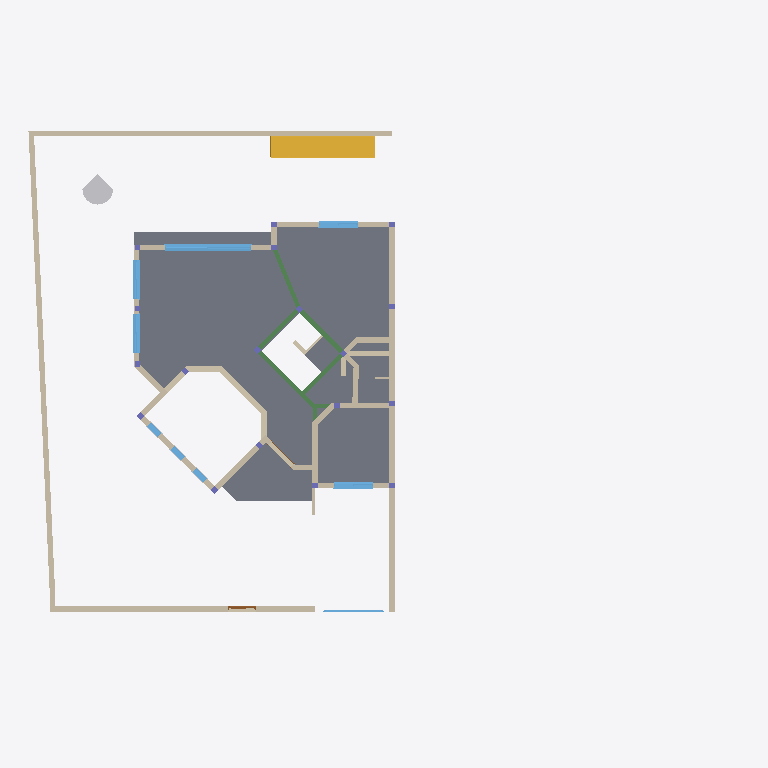
Plan cut of the same IFC building model at storey 'Ground Floor' (level 0.60 m, cut at 2.00 m), seen from above with north up, elements coloured by IFC class: 37 walls (beige), 12 columns (violet), 9 windows (light blue), 7 beams (green), 4 slabs (grey), 1 stair (yellow), 1 other element (light grey), 1 door (brown). Cut surfaces are drawn darker.
Extent 33.0 m × 23.5 m × 12.4 m (x, y, z). Storeys (6): Sous-Sol at -3.00 m; Ground Floor at 0.60 m; Level 1 -  Lower at 3.80 m; Level 1 - Upper at 4.20 m; Roof Lower at 7.70 m; Roof Level Upper at 8.10 m. Elements (388): 165 IfcWall, 84 IfcColumn, 68 IfcBeam, 24 IfcWindow, 19 IfcSlab, 15 IfcBuildingElementProxy, 10 IfcDoor, 2 IfcRailing, 1 IfcStair.

HEADER;
FILE_DESCRIPTION(('ViewDefinition [DesignTransferView_V1.0]','ExchangeRequirement []'),'2;1');
FILE_NAME('MAD_SCIENTIST_212.ifc','2021-12-25T23:57:24+01:00',(''),(''),'IfcOpenShell -61e510e4','BlenderBIM [number]','');
FILE_SCHEMA(('IFC4'));
ENDSEC;
DATA;
#126=IFCPROJECT('3g3Iz8TDj5xuqMTCDsHJTy',$,'Project  Number',$,$,'Project Name','Project  Status',(#114,#123),#109);
#469=IFCSITE('3g3Iz8TDj5xuqMTCDsHJT_',$,'Surface:300641',$,$,#468,#461,$,.ELEMENT.,$,$,$,$,$);
#141=IFCBUILDING('3g3Iz8TDj5xuqMTCDsHJTz',$,'',$,$,#33,$,'',.ELEMENT.,$,$,$);
#156=IFCBUILDINGSTOREY('3g3Iz8TDj5xuqMTCE9kO_A',$,'Sous-Sol',$,'Level:8mm Head',#154,$,'Sous-Sol',.ELEMENT.,-3000.0);
#162=IFCBUILDINGSTOREY('3g3Iz8TDj5xuqMTCE9klk3',$,'Ground Floor',$,'Level:8mm Head',#161,$,'Ground Floor',.ELEMENT.,600.0);
#168=IFCBUILDINGSTOREY('3g3Iz8TDj5xuqMTCE9klQb',$,'Level 1 -  Lower',$,'Level:8mm Head',#167,$,'Level 1 -  Lower',.ELEMENT.,3800.00000000035);
#174=IFCBUILDINGSTOREY('3g3Iz8TDj5xuqMTCE9kOxh',$,'Level 1 - Upper',$,'Level:8mm Head',#173,$,'Level 1 - Upper',.ELEMENT.,4200.00000000035);
#180=IFCBUILDINGSTOREY('3g3Iz8TDj5xuqMTCE9kOu7',$,'Roof Lower','I have a bsolutely no description for this level','Level:8mm Head',#179,$,'Roof Lower',.ELEMENT.,7700.00000000035);
#186=IFCBUILDINGSTOREY('3g3Iz8TDj5xuqMTCE9kOv9',$,'Roof Level Upper',$,'Level:8mm Head',#185,$,'Roof Level Upper',.ELEMENT.,8100.00000000035);
#3838=IFCSLAB('2STy3ZkmPE9Q56qgoRFhfb',$,'Floor:Dalle 20_Marble:301156',$,'Floor:Dalle 20_Marble',#3688,#3802,'301156',.FLOOR.);
#916=IFCWALL('0WVj9KjC13RO1al0GqPogC',$,'BLK01.015',$,'Basic Wall:250XTERNAL',#885,#912,'291288',.SOLIDWALL.);
#68892=IFCSTAIR('1R9abLoJr6rBp4PPVILOFD',$,'Assembled Stair:Stair:362014',$,'Assembled Stair:180mm max riser 275mm tread',#68891,$,'362014',.STRAIGHT_RUN_STAIR.);
#68371=IFCSLAB('1R9abLoJr6rBp4PPVILOR1',$,'Floor:Exterior_Flooring:361234',$,'Floor:Exterior_Flooring',#68326,#68367,'361234',.FLOOR.);
#69922=IFCSLAB('1R9abLoJr6rBp4PPVILOsV',$,'Floor:Exterior_Flooring:362572',$,'Floor:Exterior_Flooring',#69892,#69918,'362572',.FLOOR.);
#1043=IFCWALL('0WVj9KjC13RO1al0GqPoWg',$,'BLK01.017',$,'Basic Wall:250XTERNAL',#1021,#1039,'291710',.SOLIDWALL.);
#68273=IFCSLAB('1R9abLoJr6rBp4PPVILOTZ',$,'Floor:Exterior_Flooring:361136',$,'Floor:Exterior_Flooring',#68228,#68269,'361136',.FLOOR.);
#54051=IFCWALL('3nyu_cruT6oQbcJUD4ZunI',$,'BLK01.043',$,'Basic Wall:250XTERNAL',#54004,#54047,'351653',.SOLIDWALL.);
#67649=IFCWALL('2rW3fYVGn8oOuckjmuRJuj',$,'BLK01.045',$,'Basic Wall:250XTERNAL',#67627,#67645,'358038',.SOLIDWALL.);
#67461=IFCWALL('0mpzleiVz1bfhwgTuHTMe3',$,'BLK01.044',$,'Basic Wall:250XTERNAL',#67439,#67457,'357510',.SOLIDWALL.);
#41179=IFCWINDOW('00P6mB8CH7lxk1xqPEfuOB',$,'Windows_Dbl_Plain:4000x2200:331328',$,'Windows_Dbl_Plain:4000x2200',#77353,#41171,'331328',2700.0,4000.0,.WINDOW.,.NOTDEFINED.,$);
#11574=IFCBUILDINGELEMENTPROXY('2STy3ZkmPE9Q56qgoRFe8O',$,'M_RPC Tree - Deciduous:Gray Birch - 3.1 Meters:303129',$,'M_RPC Tree - Deciduous:Gray Birch - 3.1 Meters',#11573,#11566,'303129',.NOTDEFINED.);
#843=IFCWALL('0WVj9KjC13RO1al0GqPold',$,'BLK01.014',$,'Basic Wall:250XTERNAL',#820,#839,'290995',.SOLIDWALL.);
#983=IFCWALL('0WVj9KjC13RO1al0GqPoXK',$,'BLK01.016',$,'Basic Wall:250XTERNAL',#954,#979,'291584',.SOLIDWALL.);
#53883=IFCWALL('3nyu_cruT6oQbcHU94ZutX',$,'BLK01.042',$,'Basic Wall:250XTERNAL',#53857,#53879,'351254',.SOLIDWALL.);
#1563=IFCWALL('2sEeFec9X798gqtBCDTS_X',$,'BLK01.021',$,'Basic Wall:250XTERNAL',#1530,#1559,'295404',.SOLIDWALL.);
#2112=IFCWALL('2sEeFec9X798gqrB8DTSsB',$,'BLK01.026',$,'Basic Wall:250XTERNAL',#2073,#2108,'295878',.SOLIDWALL.);
#1422=IFCWALL('0WVj9KjC13RO1aj0KqPzeU',$,'BLK01.020',$,'Basic Wall:250XTERNAL',#1394,#1418,'295242',.SOLIDWALL.);
#3268=IFCWALL('2sEeFec9X798gqtBCDTSGM',$,'BLK01.034',$,'Basic Wall:250XTERNAL',#3229,#3264,'297563',.SOLIDWALL.);
#55676=IFCBEAM('300Cf3H_v1XuZwWkHmPRnP',$,'Concrete - Rectangular Beam:200X400:353604',$,'Concrete - Rectangular Beam:200X400',#55675,#55667,'353604',.BEAM.);
#1111=IFCWALL('0WVj9KjC13RO1aj0KqPzjt',$,'BLK01.018',$,'Basic Wall:250XTERNAL',#1083,#1107,'294947',.SOLIDWALL.);
#56396=IFCBEAM('300Cf3H_v1XuZwWkHmPRo6',$,'Concrete - Rectangular Beam:200X400:353691',$,'Concrete - Rectangular Beam:200X400',#56395,#56387,'353691',.BEAM.);
#2291=IFCWALL('2sEeFec9X798gqtBCDTSgy',$,'BLK01.027',$,'Basic Wall:250XTERNAL',#2252,#2287,'296177',.SOLIDWALL.);
#38531=IFCWINDOW('3_0RAjI3LEBvKa4NUK5NQO',$,'Windows_Dbl_Plain:1810x1210mm:331118',$,'Windows_Dbl_Plain:1810x1210mm',#77279,#38523,'331118',1810.0,1810.0,.WINDOW.,.NOTDEFINED.,$);
#38582=IFCWINDOW('3_0RAjI3LEBvKa4NUK5NPw',$,'Windows_Dbl_Plain:1810x1210mm:331148',$,'Windows_Dbl_Plain:1810x1210mm',#77315,#38574,'331148',1810.0,1810.0,.WINDOW.,.NOTDEFINED.,$);
#38684=IFCWINDOW('3_0RAjI3LEBvKa4NUK5NOG',$,'Windows_Dbl_Plain:1810x1210mm:331238',$,'Windows_Dbl_Plain:1810x1210mm',#77429,#38676,'331238',1810.0,1810.0,.WINDOW.,.NOTDEFINED.,$);
#38633=IFCWINDOW('3_0RAjI3LEBvKa4NUK5NPg',$,'Windows_Dbl_Plain:1810x1210mm:331164',$,'Windows_Dbl_Plain:1810x1210mm',#77391,#38625,'331164',1810.0,1810.0,.WINDOW.,.NOTDEFINED.,$);
#58271=IFCBEAM('300Cf3H_v1XuZwWkHmPR0X',$,'Concrete - Rectangular Beam:200X400:354620',$,'Concrete - Rectangular Beam:200X400',#58270,#58262,'354620',.BEAM.);
#55142=IFCBEAM('300Cf3H_v1XuZwWkHmPRmN',$,'Concrete - Rectangular Beam:200X400:353546',$,'Concrete - Rectangular Beam:200X400',#55141,#55133,'353546',.BEAM.);
#3029=IFCWALL('2sEeFec9X798gqrB8DTSSd',$,'BLK01.032',$,'Basic Wall:250XTERNAL',#3003,#3025,'297322',.SOLIDWALL.);
#56264=IFCBEAM('300Cf3H_v1XuZwWkHmPRoR',$,'Concrete - Rectangular Beam:200X400:353670',$,'Concrete - Rectangular Beam:200X400',#56263,#56255,'353670',.BEAM.);
#3364=IFCWALL('2sEeFec9X798gqrB8DTSAI',$,'BLK01.035',$,'Basic Wall:250XTERNAL',#3308,#3360,'298207',.SOLIDWALL.);
#2694=IFCWALL('2sEeFec9X798gqrB8DTSZh',$,'BLK01.030',$,'Basic Wall:250XTERNAL',#2655,#2690,'296614',.SOLIDWALL.);
#3579=IFCWALL('2sEeFec9X798gqrB8DTS2G',$,'BLK01.036',$,'Basic Wall:250XTERNAL',#3527,#3575,'298717',.SOLIDWALL.);
#41272=IFCWALL('00P6mB8CH7lxk1xqPEfuUQ',$,'Basic Wall:Generic - 200mm - Filled:331729',$,'Basic Wall:Generic - 200mm - Filled',#41235,#41268,'331729',.NOTDEFINED.);
#1632=IFCWALL('2sEeFec9X798gqtBCDTSn$',$,'BLK01.022',$,'Basic Wall:250XTERNAL',#1601,#1628,'295474',.SOLIDWALL.);
#4178=IFCWALL('2STy3ZkmPE9Q56sgsRFhcR',$,'BLK01.038',$,'Basic Wall:250XTERNAL',#4152,#4174,'301978',.SOLIDWALL.);
#1265=IFCWALL('0WVj9KjC13RO1aj0KqPzlL',$,'BLK01.019',$,'Basic Wall:250XTERNAL',#1239,#1261,'295041',.SOLIDWALL.);
#2871=IFCWALL('2sEeFec9X798gqrB8DTSRh',$,'BLK01.031',$,'Basic Wall:250XTERNAL',#2836,#2867,'297126',.SOLIDWALL.);
#11792=IFCWALL('3YKQpxSevCpwlmayh2lY6q',$,'BLK01.039',$,'Basic Wall:250XTERNAL',#11763,#11788,'304215',.SOLIDWALL.);
#37979=IFCWALL('0L8_o2LS1B4wDbb5Ov4egg',$,'BLK01.008',$,'Basic Wall:250XTERNAL',#37948,#37975,'329982',.SOLIDWALL.);
#1701=IFCWALL('2sEeFec9X798gqtBCDTSpt',$,'BLK01.023',$,'Basic Wall:250XTERNAL',#1670,#1697,'295610',.SOLIDWALL.);
#68086=IFCWINDOW('1R9abLoJr6rBp4PPVILNaT',$,'M_Transom:1830 x 0610mm:359630',$,'M_Transom:1830 x 0610mm',#78485,#68079,'359630',2800.00000000001,2700.0,.WINDOW.,.NOTDEFINED.,$);
#3191=IFCWALL('2sEeFec9X798gqtBCDTSU1',$,'BLK01.033',$,'Basic Wall:250XTERNAL',#3150,#3187,'297420',.SOLIDWALL.);
#2364=IFCWALL('2sEeFec9X798gqrB8DTSkm',$,'BLK01.028',$,'Basic Wall:250XTERNAL',#2331,#2360,'296445',.SOLIDWALL.);
#48618=IFCWALL('00P6mB8CH7lxk1xqPEfw6i',$,'Basic Wall:Generic - 200mm - Filled:338407',$,'Basic Wall:Generic - 200mm - Filled',#48587,#48614,'338407',.NOTDEFINED.);
#38212=IFCWINDOW('3_0RAjI3LEBvKa4NUK5NT2',$,'Window-Fixed-Arch-Top:36" x 53":330932',$,'Window-Fixed-Arch-Top:36" x 53"',#77077,#38202,'330932',1346.2,700.000000000001,.WINDOW.,.NOTDEFINED.,$);
#38319=IFCWINDOW('3_0RAjI3LEBvKa4NUK5NRf',$,'Window-Fixed-Arch-Top:36" x 53":331039',$,'Window-Fixed-Arch-Top:36" x 53"',#77140,#38309,'331039',1346.2,700.000000000001,.WINDOW.,.NOTDEFINED.,$);
#38426=IFCWINDOW('3_0RAjI3LEBvKa4NUK5NQr',$,'Window-Fixed-Arch-Top:36" x 53":331075',$,'Window-Fixed-Arch-Top:36" x 53"',#77203,#38416,'331075',1346.2,700.000000000001,.WINDOW.,.NOTDEFINED.,$);
#68452=IFCWALL('1R9abLoJr6rBp4RPRILO79',$,'Basic Wall:Generic - 150mm Masonry:361498',$,'Basic Wall:Generic - 150mm Masonry',#68424,#68448,'361498',.NOTDEFINED.);
#67593=IFCDOOR('0mpzleiVz1bfhwgTuHTMlz',$,'Door-Exterior-Single-Two_Lite:Door-Exterior-Single-Two_Lite:357752',$,'Door-Exterior-Single-Two_Lite:Door-Exterior-Single-Two_Lite',#77012,#67585,'357752',2201.6,1301.6,.DOOR.,.SINGLE_SWING_RIGHT.,$);
#48424=IFCWALL('00P6mB8CH7lxk1xqPEfw3t',$,'Basic Wall:Generic - 200mm - Filled:338108',$,'Basic Wall:Generic - 200mm - Filled',#48381,#48420,'338108',.NOTDEFINED.);
#1945=IFCWALL('2sEeFec9X798gqrB8DTSqY',$,'BLK01.025',$,'Basic Wall:250XTERNAL',#1912,#1941,'295791',.SOLIDWALL.);
#3650=IFCWALL('2sEeFec9X798gqtBCDTT_E',$,'BLK01.037',$,'Basic Wall:250XTERNAL',#3619,#3646,'299459',.SOLIDWALL.);
#16367=IFCWALL('2hhFKvpOL87xdX7VifxBY6',$,'BLK01.040',$,'Basic Wall:250XTERNAL',#16315,#16363,'310532',.SOLIDWALL.);
#55007=IFCBEAM('300Cf3H_v1XuZwWkHmPRsW',$,'Concrete - Rectangular Beam:200X400:353469',$,'Concrete - Rectangular Beam:200X400',#55006,#54998,'353469',.BEAM.);
#1776=IFCWALL('2sEeFec9X798gqrB8DTSrU',$,'BLK01.024',$,'Basic Wall:250XTERNAL',#1741,#1772,'295699',.SOLIDWALL.);
#16434=IFCWALL('2hhFKvpOL87xdX5VefxBlF',$,'BLK01.041',$,'Basic Wall:250XTERNAL',#16405,#16430,'310861',.SOLIDWALL.);
#57674=IFCBEAM('300Cf3H_v1XuZwWkHmPRvH',$,'Concrete - Rectangular Beam:200X400:354124',$,'Concrete - Rectangular Beam:200X400',#57673,#57665,'354124',.BEAM.);
#48505=IFCWALL('00P6mB8CH7lxk1xqPEfw5B',$,'Basic Wall:Generic - 200mm - Filled:338176',$,'Basic Wall:Generic - 200mm - Filled',#48464,#48501,'338176',.NOTDEFINED.);
#11635=IFCCOLUMN('3YKQpxSevCpwlmcyl2lYUc',$,'Concrete Square:250 x 250mm:303685',$,'Concrete Square:250 x 250mm',#11634,#11628,'303685',.COLUMN.);
#11860=IFCCOLUMN('2hhFKvpOL87xdX7VifxAcV',$,'Concrete Square:250 x 250mm:306205',$,'Concrete Square:250 x 250mm',#11859,#11853,'306205',.COLUMN.);
#25050=IFCCOLUMN('1K9fMEc5bCUxo4LlWWY8z6',$,'Concrete Square:250 x 250mm:319560',$,'Concrete Square:250 x 250mm',#25049,#25043,'319560',.COLUMN.);
#12162=IFCCOLUMN('2hhFKvpOL87xdX7VifxAd0',$,'Concrete Square:250 x 250mm:306242',$,'Concrete Square:250 x 250mm',#12161,#12155,'306242',.COLUMN.);
#12310=IFCCOLUMN('2hhFKvpOL87xdX7VifxAdw',$,'Concrete Square:250 x 250mm:306296',$,'Concrete Square:250 x 250mm',#12309,#12303,'306296',.COLUMN.);
#12725=IFCCOLUMN('2hhFKvpOL87xdX7VifxAar',$,'Concrete Square:250 x 250mm:306359',$,'Concrete Square:250 x 250mm',#12724,#12718,'306359',.COLUMN.);
#13438=IFCCOLUMN('2hhFKvpOL87xdX7VifxAY8',$,'Concrete Square:250 x 250mm:306442',$,'Concrete Square:250 x 250mm',#13437,#13431,'306442',.COLUMN.);
#13590=IFCCOLUMN('2hhFKvpOL87xdX5VefxAZr',$,'Concrete Square:250 x 250mm:306551',$,'Concrete Square:250 x 250mm',#13589,#13583,'306551',.COLUMN.);
#13666=IFCCOLUMN('2hhFKvpOL87xdX5VefxAjU',$,'Concrete Square:250 x 250mm:306908',$,'Concrete Square:250 x 250mm',#13665,#13659,'306908',.COLUMN.);
#13740=IFCCOLUMN('2hhFKvpOL87xdX7VifxBNk',$,'Concrete Square:250 x 250mm:307308',$,'Concrete Square:250 x 250mm',#13739,#13733,'307308',.COLUMN.);
#14184=IFCCOLUMN('2hhFKvpOL87xdX5VefxBIU',$,'Concrete Square:250 x 250mm:307484',$,'Concrete Square:250 x 250mm',#14183,#14177,'307484',.COLUMN.);
#14554=IFCCOLUMN('2hhFKvpOL87xdX7VifxBV$',$,'Concrete Square:250 x 250mm:307837',$,'Concrete Square:250 x 250mm',#14553,#14547,'307837',.COLUMN.);
ENDSEC;